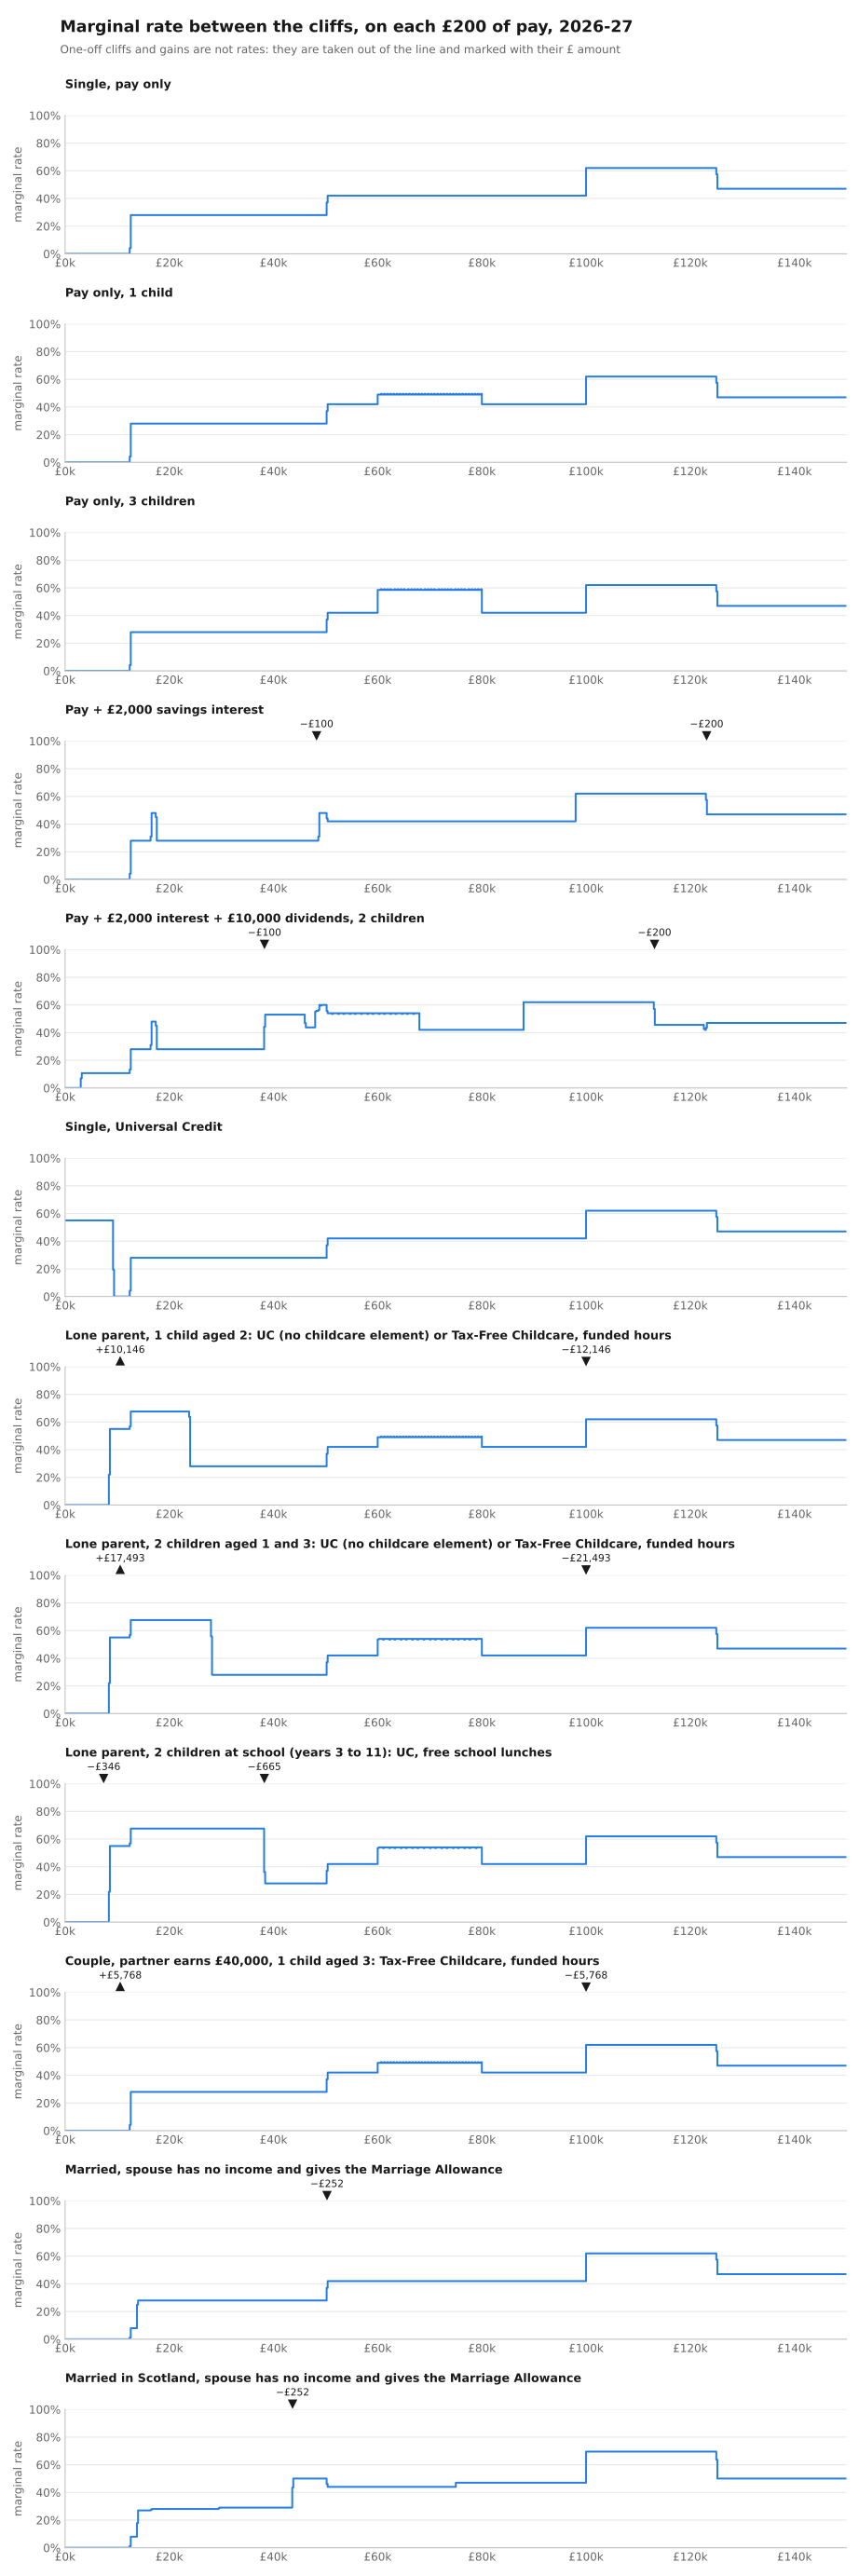

Values plotted in this chart, from the file beside it:
pay_from_pounds, pay_to_pounds, single, one_child, three_children, savings, mixed, uc_single, uc_one_child, uc_two_children, uc_school_meals, couple_child_3, ma_receive, ma_receive_scotland
0, 200, 0.0000, 0.0000, 0.0000, 0.0000, 0.0000, 0.5500, 0.0000, 0.0000, 0.0000, 0.0000, 0.0000, 0.0000
200, 400, 0.0000, 0.0000, 0.0000, 0.0000, 0.0000, 0.5500, 0.0000, 0.0000, 0.0000, 0.0000, 0.0000, 0.0000
400, 600, 0.0000, 0.0000, 0.0000, 0.0000, 0.0000, 0.5500, 0.0000, 0.0000, 0.0000, 0.0000, 0.0000, 0.0000
600, 800, 0.0000, 0.0000, 0.0000, 0.0000, 0.0000, 0.5500, 0.0000, 0.0000, 0.0000, 0.0000, 0.0000, 0.0000
800, 1000, 0.0000, 0.0000, 0.0000, 0.0000, 0.0000, 0.5500, 0.0000, 0.0000, 0.0000, 0.0000, 0.0000, 0.0000
1000, 1200, 0.0000, 0.0000, 0.0000, 0.0000, 0.0000, 0.5500, 0.0000, 0.0000, 0.0000, 0.0000, 0.0000, 0.0000
1200, 1400, 0.0000, 0.0000, 0.0000, 0.0000, 0.0000, 0.5500, 0.0000, 0.0000, 0.0000, 0.0000, 0.0000, 0.0000
1400, 1600, 0.0000, 0.0000, 0.0000, 0.0000, 0.0000, 0.5500, 0.0000, 0.0000, 0.0000, 0.0000, 0.0000, 0.0000
1600, 1800, 0.0000, 0.0000, 0.0000, 0.0000, 0.0000, 0.5500, 0.0000, 0.0000, 0.0000, 0.0000, 0.0000, 0.0000
1800, 2000, 0.0000, 0.0000, 0.0000, 0.0000, 0.0000, 0.5500, 0.0000, 0.0000, 0.0000, 0.0000, 0.0000, 0.0000
2000, 2200, 0.0000, 0.0000, 0.0000, 0.0000, 0.0000, 0.5500, 0.0000, 0.0000, 0.0000, 0.0000, 0.0000, 0.0000
2200, 2400, 0.0000, 0.0000, 0.0000, 0.0000, 0.0000, 0.5500, 0.0000, 0.0000, 0.0000, 0.0000, 0.0000, 0.0000
2400, 2600, 0.0000, 0.0000, 0.0000, 0.0000, 0.0000, 0.5500, 0.0000, 0.0000, 0.0000, 0.0000, 0.0000, 0.0000
2600, 2800, 0.0000, 0.0000, 0.0000, 0.0000, 0.0000, 0.5500, 0.0000, 0.0000, 0.0000, 0.0000, 0.0000, 0.0000
2800, 3000, 0.0000, 0.0000, 0.0000, 0.0000, 0.0000, 0.5500, 0.0000, 0.0000, 0.0000, 0.0000, 0.0000, 0.0000
3000, 3200, 0.0000, 0.0000, 0.0000, 0.0000, 0.0699, 0.5500, 0.0000, 0.0000, 0.0000, 0.0000, 0.0000, 0.0000
3200, 3400, 0.0000, 0.0000, 0.0000, 0.0000, 0.1075, 0.5500, 0.0000, 0.0000, 0.0000, 0.0000, 0.0000, 0.0000
3400, 3600, 0.0000, 0.0000, 0.0000, 0.0000, 0.1075, 0.5500, 0.0000, 0.0000, 0.0000, 0.0000, 0.0000, 0.0000
3600, 3800, 0.0000, 0.0000, 0.0000, 0.0000, 0.1075, 0.5500, 0.0000, 0.0000, 0.0000, 0.0000, 0.0000, 0.0000
3800, 4000, 0.0000, 0.0000, 0.0000, 0.0000, 0.1075, 0.5500, 0.0000, 0.0000, 0.0000, 0.0000, 0.0000, 0.0000
4000, 4200, 0.0000, 0.0000, 0.0000, 0.0000, 0.1075, 0.5500, 0.0000, 0.0000, 0.0000, 0.0000, 0.0000, 0.0000
4200, 4400, 0.0000, 0.0000, 0.0000, 0.0000, 0.1075, 0.5500, 0.0000, 0.0000, 0.0000, 0.0000, 0.0000, 0.0000
4400, 4600, 0.0000, 0.0000, 0.0000, 0.0000, 0.1075, 0.5500, 0.0000, 0.0000, 0.0000, 0.0000, 0.0000, 0.0000
4600, 4800, 0.0000, 0.0000, 0.0000, 0.0000, 0.1075, 0.5500, 0.0000, 0.0000, 0.0000, 0.0000, 0.0000, 0.0000
4800, 5000, 0.0000, 0.0000, 0.0000, 0.0000, 0.1075, 0.5500, 0.0000, 0.0000, 0.0000, 0.0000, 0.0000, 0.0000
5000, 5200, 0.0000, 0.0000, 0.0000, 0.0000, 0.1075, 0.5500, 0.0000, 0.0000, 0.0000, 0.0000, 0.0000, 0.0000
5200, 5400, 0.0000, 0.0000, 0.0000, 0.0000, 0.1075, 0.5500, 0.0000, 0.0000, 0.0000, 0.0000, 0.0000, 0.0000
5400, 5600, 0.0000, 0.0000, 0.0000, 0.0000, 0.1075, 0.5500, 0.0000, 0.0000, 0.0000, 0.0000, 0.0000, 0.0000
5600, 5800, 0.0000, 0.0000, 0.0000, 0.0000, 0.1075, 0.5500, 0.0000, 0.0000, 0.0000, 0.0000, 0.0000, 0.0000
5800, 6000, 0.0000, 0.0000, 0.0000, 0.0000, 0.1075, 0.5500, 0.0000, 0.0000, 0.0000, 0.0000, 0.0000, 0.0000
6000, 6200, 0.0000, 0.0000, 0.0000, 0.0000, 0.1075, 0.5500, 0.0000, 0.0000, 0.0000, 0.0000, 0.0000, 0.0000
6200, 6400, 0.0000, 0.0000, 0.0000, 0.0000, 0.1075, 0.5500, 0.0000, 0.0000, 0.0000, 0.0000, 0.0000, 0.0000
6400, 6600, 0.0000, 0.0000, 0.0000, 0.0000, 0.1075, 0.5500, 0.0000, 0.0000, 0.0000, 0.0000, 0.0000, 0.0000
6600, 6800, 0.0000, 0.0000, 0.0000, 0.0000, 0.1075, 0.5500, 0.0000, 0.0000, 0.0000, 0.0000, 0.0000, 0.0000
6800, 7000, 0.0000, 0.0000, 0.0000, 0.0000, 0.1075, 0.5500, 0.0000, 0.0000, 0.0000, 0.0000, 0.0000, 0.0000
7000, 7200, 0.0000, 0.0000, 0.0000, 0.0000, 0.1075, 0.5500, 0.0000, 0.0000, 0.0000, 0.0000, 0.0000, 0.0000
7200, 7400, 0.0000, 0.0000, 0.0000, 0.0000, 0.1075, 0.5500, 0.0000, 0.0000, 0.0000, 0.0000, 0.0000, 0.0000
7400, 7600, 0.0000, 0.0000, 0.0000, 0.0000, 0.1075, 0.5500, 0.0000, 0.0000, 0.0000, 0.0000, 0.0000, 0.0000
7600, 7800, 0.0000, 0.0000, 0.0000, 0.0000, 0.1075, 0.5500, 0.0000, 0.0000, 0.0000, 0.0000, 0.0000, 0.0000
7800, 8000, 0.0000, 0.0000, 0.0000, 0.0000, 0.1075, 0.5500, 0.0000, 0.0000, 0.0000, 0.0000, 0.0000, 0.0000
8000, 8200, 0.0000, 0.0000, 0.0000, 0.0000, 0.1075, 0.5500, 0.0000, 0.0000, 0.0000, 0.0000, 0.0000, 0.0000
8200, 8400, 0.0000, 0.0000, 0.0000, 0.0000, 0.1075, 0.5500, 0.0000, 0.0000, 0.0000, 0.0000, 0.0000, 0.0000
8400, 8600, 0.0000, 0.0000, 0.0000, 0.0000, 0.1075, 0.5500, 0.2200, 0.2200, 0.2200, 0.0000, 0.0000, 0.0000
8600, 8800, 0.0000, 0.0000, 0.0000, 0.0000, 0.1075, 0.5500, 0.5500, 0.5500, 0.5500, 0.0000, 0.0000, 0.0000
8800, 9000, 0.0000, 0.0000, 0.0000, 0.0000, 0.1075, 0.5500, 0.5500, 0.5500, 0.5500, 0.0000, 0.0000, 0.0000
9000, 9200, 0.0000, 0.0000, 0.0000, 0.0000, 0.1075, 0.5500, 0.5500, 0.5500, 0.5500, 0.0000, 0.0000, 0.0000
9200, 9400, 0.0000, 0.0000, 0.0000, 0.0000, 0.1075, 0.1940, 0.5500, 0.5500, 0.5500, 0.0000, 0.0000, 0.0000
9400, 9600, 0.0000, 0.0000, 0.0000, 0.0000, 0.1075, 0.0000, 0.5500, 0.5500, 0.5500, 0.0000, 0.0000, 0.0000
9600, 9800, 0.0000, 0.0000, 0.0000, 0.0000, 0.1075, 0.0000, 0.5500, 0.5500, 0.5500, 0.0000, 0.0000, 0.0000
9800, 10000, 0.0000, 0.0000, 0.0000, 0.0000, 0.1075, 0.0000, 0.5500, 0.5500, 0.5500, 0.0000, 0.0000, 0.0000
10000, 10200, 0.0000, 0.0000, 0.0000, 0.0000, 0.1075, 0.0000, 0.5500, 0.5500, 0.5500, 0.0000, 0.0000, 0.0000
10200, 10400, 0.0000, 0.0000, 0.0000, 0.0000, 0.1075, 0.0000, 0.5500, 0.5500, 0.5500, 0.0000, 0.0000, 0.0000
10400, 10600, 0.0000, 0.0000, 0.0000, 0.0000, 0.1075, 0.0000, 0.5500, 0.5500, 0.5500, 0.0000, 0.0000, 0.0000
10600, 10800, 0.0000, 0.0000, 0.0000, 0.0000, 0.1075, 0.0000, 0.5500, 0.5500, 0.5500, 0.0000, 0.0000, 0.0000
10800, 11000, 0.0000, 0.0000, 0.0000, 0.0000, 0.1075, 0.0000, 0.5500, 0.5500, 0.5500, 0.0000, 0.0000, 0.0000
11000, 11200, 0.0000, 0.0000, 0.0000, 0.0000, 0.1075, 0.0000, 0.5500, 0.5500, 0.5500, 0.0000, 0.0000, 0.0000
11200, 11400, 0.0000, 0.0000, 0.0000, 0.0000, 0.1075, 0.0000, 0.5500, 0.5500, 0.5500, 0.0000, 0.0000, 0.0000
11400, 11600, 0.0000, 0.0000, 0.0000, 0.0000, 0.1075, 0.0000, 0.5500, 0.5500, 0.5500, 0.0000, 0.0000, 0.0000
11600, 11800, 0.0000, 0.0000, 0.0000, 0.0000, 0.1075, 0.0000, 0.5500, 0.5500, 0.5500, 0.0000, 0.0000, 0.0000
11800, 12000, 0.0000, 0.0000, 0.0000, 0.0000, 0.1075, 0.0000, 0.5500, 0.5500, 0.5500, 0.0000, 0.0000, 0.0000
... 690 more rows
